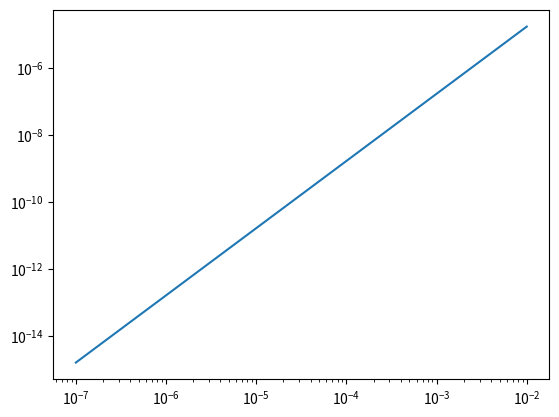

Here is the Python script that generated this plot:
import numpy as np

def square(x):
    return x*x

def coulomb(r):
    assert type(r) in [float, int], "You passed an invalid argument"
    try:
        return 1 / abs(r)
    except ZeroDivisionError:
        print('Division by zero. Returned zero potential.')
        return 0.0      

def CentralDifference(f, x, h):
    # f(x + h) - f(x - h)
    # -------------------    \approx f'(x)
    #         2*h
    return (f(x+h) - f(x-h))/(2*h)

hs = []
vals = []
for i in range(2, 8):
    h = 10**(-i)
    hs.append(h) 
    vals.append(abs(CentralDifference(np.sin, 0.0, h) - 1.0))

import matplotlib.pyplot as plt

plt.loglog(hs, vals)
plt.imshow

